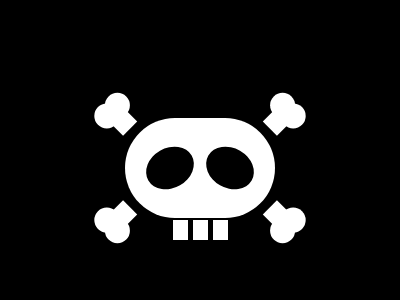

Recreate this image using only HTML and CSS.

<!-- file: 102.html -->
<!DOCTYPE html>
<html lang="en">
    <head>
        <meta charset="UTF-8" />
        <meta http-equiv="X-UA-Compatible" content="IE=edge" />
        <meta name="viewport" content="width=device-width, initial-scale=1.0" />
        <title>Document</title>
        <link rel="stylesheet" href="../base.css" />
        <style>
            ::after,
            ::before {
                position: absolute;
                content: '';
            }

            body {
                background: #000;
            }

            body::before {
                position: absolute;
                bottom: 60px;
                left: 193px;
                width: 15px;
                height: 20px;
                background: #fff;
                box-shadow: -20px 0 #fff, 20px 0 #fff;
            }

            div {
                position: relative;
                width: 150px;
                height: 100px;
                margin: 110px auto 0;
                background: #fff;
                border-radius: 100px;
            }

            div::after,
            div::before {
                top: 50%;
                width: 50px;
                height: 40px;
                background: #000;
                border-radius: 50%;
                transform: translateY(-50%) rotate(calc(var(--i) * -30deg));
            }

            div::before {
                left: 20px;
                --i: 1;
            }

            div::after {
                right: 20px;
                --i: -1;
            }

            i {
                position: absolute;
                width: 20px;
                height: 23px;
                background: #fff;
                transform: rotate(calc(var(--i) * 45deg));
            }

            i::before {
                top: -15px;
                left: -10px;
                width: 25px;
                height: 25px;
                background: #fff;
                border-radius: 50%;
                box-shadow: 15px 0 #fff;
            }

            .a {
                top: -9px;
                left: -13px;
                --i: 7;
            }

            .b {
                top: -9px;
                right: -13px;
                --i: 1;
            }

            .c {
                right: -13px;
                bottom: -9px;
                --i: 3;
            }

            .d {
                bottom: -9px;
                left: -13px;
                --i: 5;
            }
        </style>
    </head>
    <body>
        <div>
            <i class="a"></i>
            <i class="b"></i>
            <i class="c"></i>
            <i class="d"></i>
        </div>
    </body>
</html>


/* file: base.css */
/** @format */

html,
body {
    overflow: hidden;
}
html {
    width: 100%;
    height: 100%;
}
body {
    width: calc(100% - 16px);
    height: calc(100% - 16px);
}
